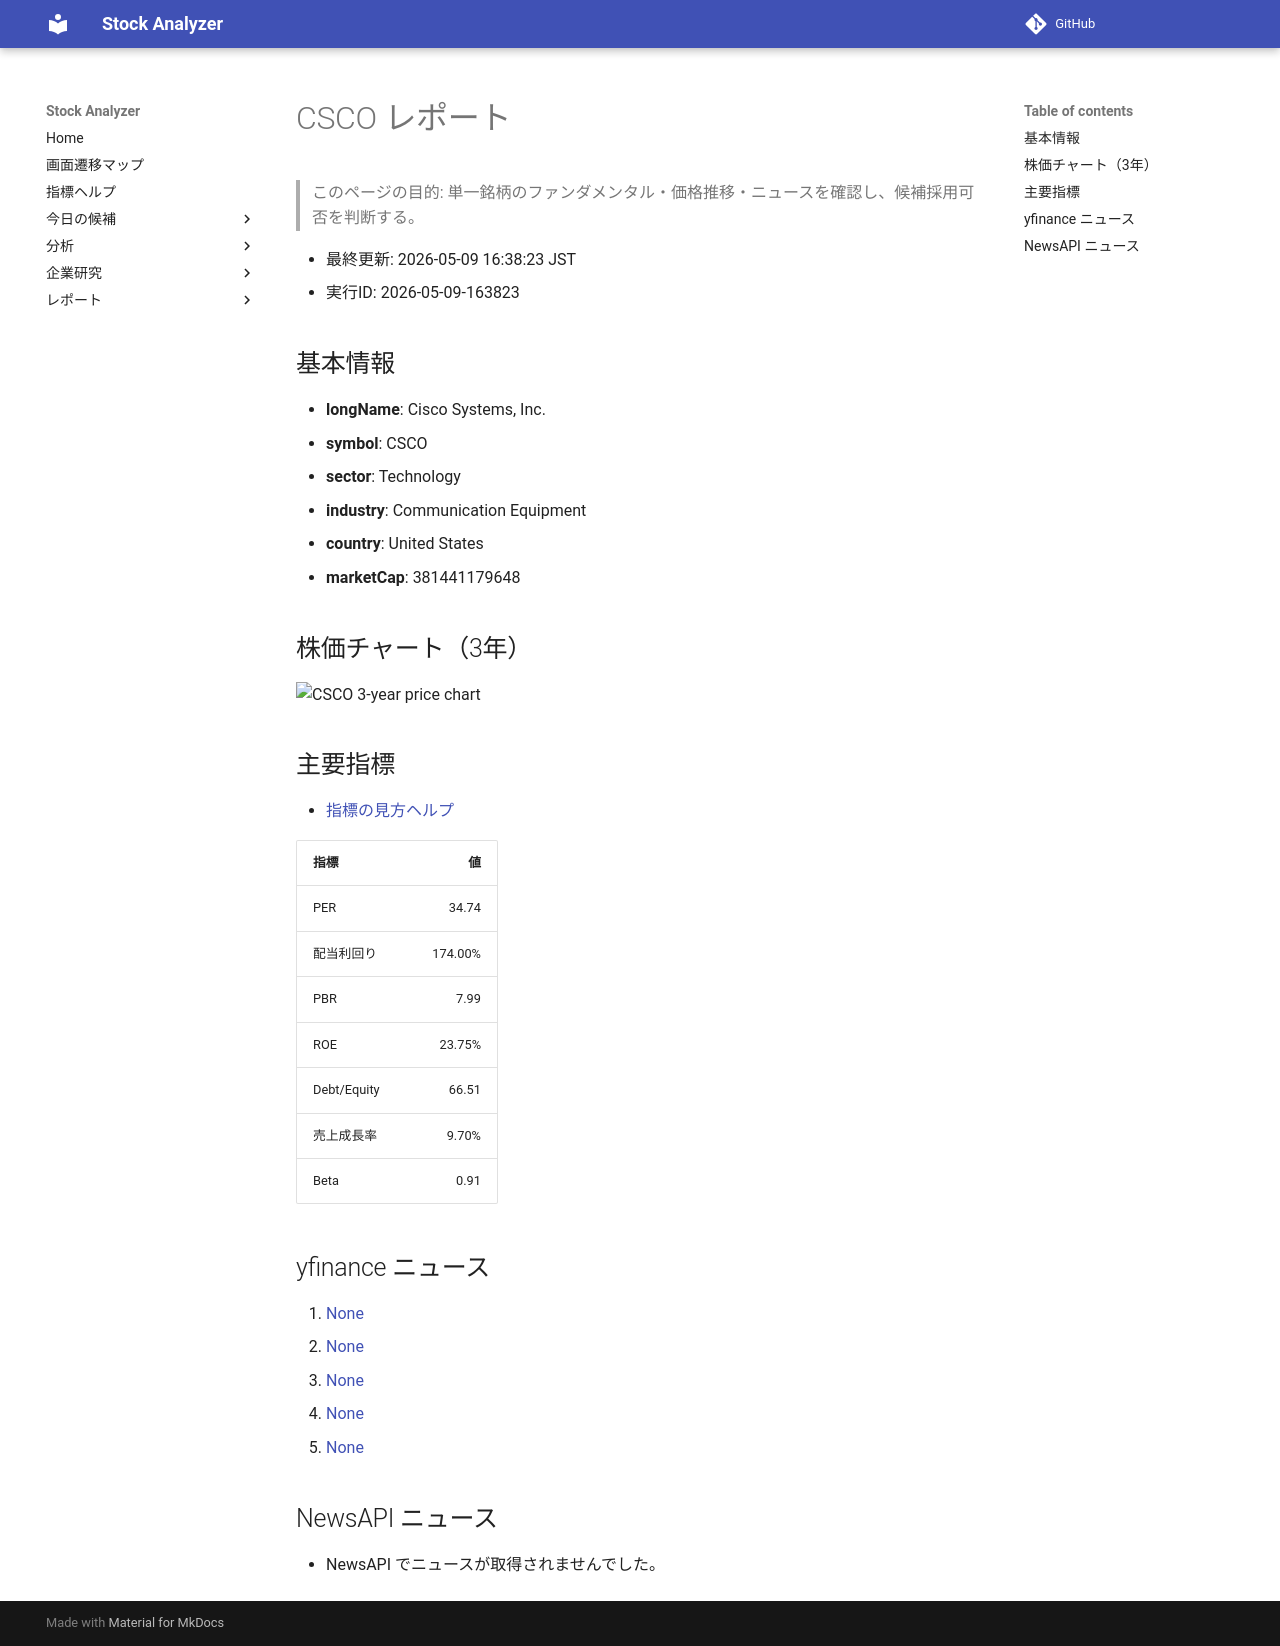

repository: Yumi-note/Making-APP · page: stocks/2026-05-09/163823/CSCO/index.html · generator: mkdocs

# CSCO レポート

> このページの目的: 単一銘柄のファンダメンタル・価格推移・ニュースを確認し、候補採用可否を判断する。

- 最終更新: 2026-05-09 16:38:23 JST
- 実行ID: 2026-05-09-163823

## 基本情報

- **longName**: Cisco Systems, Inc.
- **symbol**: CSCO
- **sector**: Technology
- **industry**: Communication Equipment
- **country**: United States
- **marketCap**: 381441179648

## 株価チャート（3年）

![CSCO 3-year price chart](CSCO_3y.png)

## 主要指標

- [指標の見方ヘルプ](../../../../indicators.md)

| 指標 | 値 |
|---|---:|
| PER | 34.74 |
| 配当利回り | 174.00% |
| PBR | 7.99 |
| ROE | 23.75% |
| Debt/Equity | 66.51 |
| 売上成長率 | 9.70% |
| Beta | 0.91 |

## yfinance ニュース

1. [None](None)
2. [None](None)
3. [None](None)
4. [None](None)
5. [None](None)

## NewsAPI ニュース

- NewsAPI でニュースが取得されませんでした。
